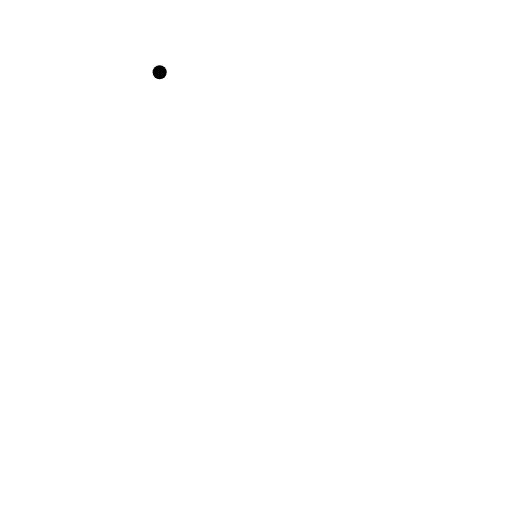
t = 0.00 s
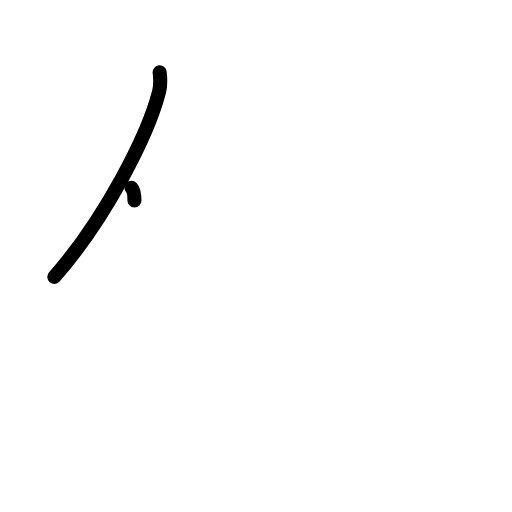
t = 1.38 s
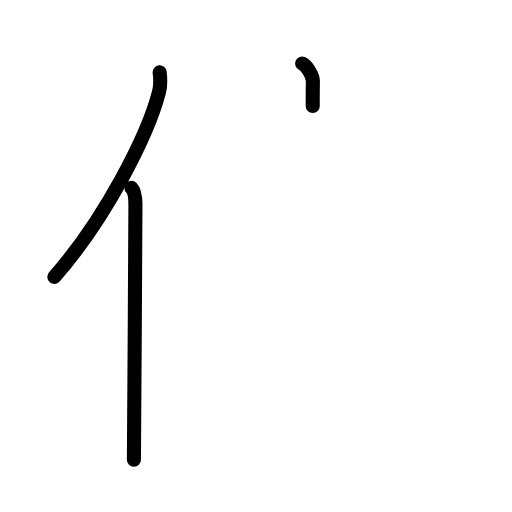
t = 2.75 s
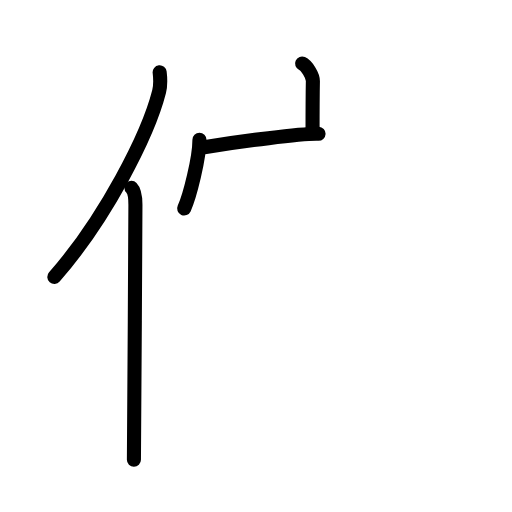
t = 4.25 s
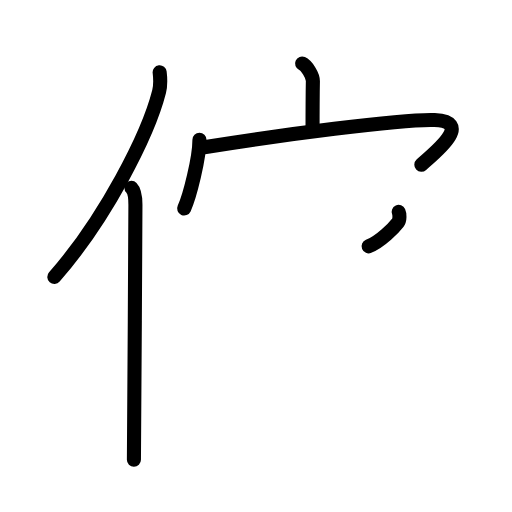
t = 5.63 s
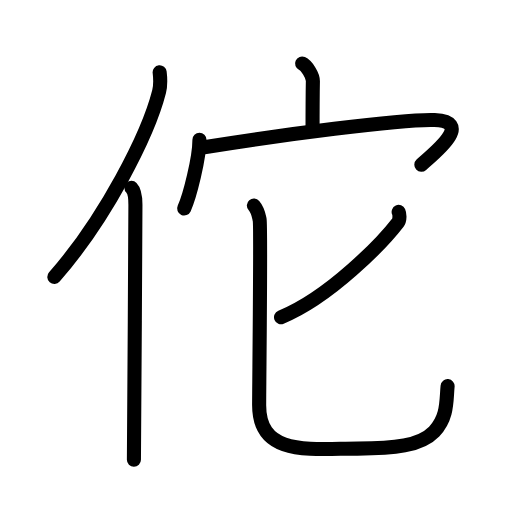
t = 7.00 s

The animated SVG that drew these frames (rendered in a browser with its animation timeline set to each time). Animation: 22 SMIL elements (animate=22); one cycle of 7.00 s.

<?xml version="1.0" encoding="UTF-8"?>
<!--
AniKanjiVG is licensed by CC-BY-SA Paul C. Sommerhoff (https://bitbucket.org/sommerhoff/anikanjivg).
AniKanjiVG uses KanjiVG which is licensed by CC-BY-SA Ulrich Apel (http://kanjivg.tagaini.net).
See also http://creativecommons.org/licenses/by-sa/3.0/
-->
<svg xmlns:kvg='http://kanjivg.tagaini.net' xmlns='http://www.w3.org/2000/svg' width='109' height='109' viewBox='0 0 109 109' style='fill:none;stroke:#000000;stroke-width:3;stroke-linecap:round;stroke-linejoin:round;' id="kvg:kanji_04f57"><g id="kvg:04f57" kvg:element="佗"><g id="kvg:04f57-g1" kvg:element="亻" kvg:variant="true" kvg:original="人" kvg:position="left" kvg:radical="general"><path id="kvg:04f57-s1" kvg:type="㇒" d="M33.99,15.39c0.14,1.18,0.24,2.67-0.12,4.12c-2.34,9.2-11.39,26.98-22.3,39.45"><animate attributeName="d" begin="0.0s" dur="0.5s" from="M33.99,15.39C33.99,15.39,33.99,15.39,33.99,15.39" to="M33.99,15.39c0.14,1.18,0.24,2.67-0.12,4.12" />
<animate attributeName="d" begin="0.5s" dur="0.5s" from="M33.99,15.39c0.14,1.18,0.24,2.67-0.12,4.12c0,0,0,0,0,0,0" to="M33.99,15.39c0.14,1.18,0.24,2.67-0.12,4.12c-2.34,9.2-11.39,26.98-22.3,39.45" />
</path>
<path id="kvg:04f57-s2" kvg:type="㇑" d="M27.99,40c0.66,0.68,0.84,2.19,0.84,3.58c0,14.46-0.32,44.58-0.32,54.29"><animate attributeName="d" begin="1.0s" dur="0.5s" from="M27.99,40C27.99,40,27.99,40,27.99,40" to="M27.99,40c0.66,0.68,0.84,2.19,0.84,3.58" />
<animate attributeName="d" begin="1.5s" dur="0.5s" from="M27.99,40c0.66,0.68,0.84,2.19,0.84,3.58c0,0,0,0,0,0,0" to="M27.99,40c0.66,0.68,0.84,2.19,0.84,3.58c0,14.46-0.32,44.58-0.32,54.29" />
<animate attributeName="d" begin="0s" dur="1.0s" from="M-100,-100" to="M-100,-100" />
</path>
</g>
<g id="kvg:04f57-g2" kvg:element="它" kvg:position="right"><g id="kvg:04f57-g3" kvg:element="宀" kvg:position="top"><path id="kvg:04f57-s3" kvg:type="㇑a" d="M64.31,13.52c0.96,0.43,2.32,2.53,2.3,3.76c-0.07,3.89-0.07,7.01-0.07,10.55"><animate attributeName="d" begin="2.0s" dur="0.5s" from="M64.31,13.52C64.31,13.52,64.31,13.52,64.31,13.52" to="M64.31,13.52c0.96,0.43,2.32,2.53,2.3,3.76" />
<animate attributeName="d" begin="2.5s" dur="0.5s" from="M64.31,13.52c0.96,0.43,2.32,2.53,2.3,3.76c0,0,0,0,0,0,0" to="M64.31,13.52c0.96,0.43,2.32,2.53,2.3,3.76c-0.07,3.89-0.07,7.01-0.07,10.55" />
<animate attributeName="d" begin="0s" dur="2.0s" from="M-100,-100" to="M-100,-100" />
</path>
<g id="kvg:04f57-g4" kvg:element="冖"><path id="kvg:04f57-s4" kvg:type="㇔" d="M42.46,29.75c0,3.93-2.06,12.02-3.25,14.64"><animate attributeName="d" begin="3.0s" dur="1.0s" from="M42.46,29.75C42.46,29.75,42.46,29.75,42.46,29.75" to="M42.46,29.75c0,3.93-2.06,12.02-3.25,14.64" />
<animate attributeName="d" begin="0s" dur="3.0s" from="M-100,-100" to="M-100,-100" />
</path>
<path id="kvg:04f57-s5" kvg:type="㇖b" d="M43.12,31.4c15.61-2.55,42.77-6.12,49.39-5.85c8.73,0.35-0.63,7.49-2.81,9.52"><animate attributeName="d" begin="4.0s" dur="0.5s" from="M43.12,31.4C43.12,31.4,43.12,31.4,43.12,31.4" to="M43.12,31.4c15.61-2.55,42.77-6.12,49.39-5.85" />
<animate attributeName="d" begin="4.5s" dur="0.5s" from="M43.12,31.4c15.61-2.55,42.77-6.12,49.39-5.85c0,0,0,0,0,0,0" to="M43.12,31.4c15.61-2.55,42.77-6.12,49.39-5.85c8.73,0.35-0.63,7.49-2.81,9.52" />
<animate attributeName="d" begin="0s" dur="4.0s" from="M-100,-100" to="M-100,-100" />
</path>
</g>
</g>
<g id="kvg:04f57-g5" kvg:element="匕" kvg:position="bottom"><path id="kvg:04f57-s6" kvg:type="㇒" d="M84.87,45.11c0.19,0.42,0.32,1.65-0.18,2.3c-3.25,4.21-14.37,15.81-24.86,20.12"><animate attributeName="d" begin="5.0s" dur="0.5s" from="M84.87,45.11C84.87,45.11,84.87,45.11,84.87,45.11" to="M84.87,45.11c0.19,0.42,0.32,1.65-0.18,2.3" />
<animate attributeName="d" begin="5.5s" dur="0.5s" from="M84.87,45.11c0.19,0.42,0.32,1.65-0.18,2.3c0,0,0,0,0,0,0" to="M84.87,45.11c0.19,0.42,0.32,1.65-0.18,2.3c-3.25,4.21-14.37,15.81-24.86,20.12" />
<animate attributeName="d" begin="0s" dur="5.0s" from="M-100,-100" to="M-100,-100" />
</path>
<path id="kvg:04f57-s7" kvg:type="㇟" d="M54.05,43.75c0.88,1.02,0.94,1.7,1.23,3.06c0.29,1.36-0.11,35.2-0.11,39.46c0,10.94,10.93,9.23,20.93,9.23c7.76,0,13.41-0.58,16.33-3.63c2.92-3.06,2.56-6.61,2.86-9.67"><animate attributeName="d" begin="6.0s" dur="0.2s" from="M54.05,43.75C54.05,43.75,54.05,43.75,54.05,43.75" to="M54.05,43.75c0.88,1.02,0.94,1.7,1.23,3.06" />
<animate attributeName="d" begin="6.2s" dur="0.2s" from="M54.05,43.75c0.88,1.02,0.94,1.7,1.23,3.06c0,0,0,0,0,0,0" to="M54.05,43.75c0.88,1.02,0.94,1.7,1.23,3.06c0.29,1.36-0.11,35.2-0.11,39.46" />
<animate attributeName="d" begin="6.4s" dur="0.2s" from="M54.05,43.75c0.88,1.02,0.94,1.7,1.23,3.06c0.29,1.36-0.11,35.2-0.11,39.46c0,0,0,0,0,0,0" to="M54.05,43.75c0.88,1.02,0.94,1.7,1.23,3.06c0.29,1.36-0.11,35.2-0.11,39.46c0,10.94,10.93,9.23,20.93,9.23" />
<animate attributeName="d" begin="6.6s" dur="0.2s" from="M54.05,43.75c0.88,1.02,0.94,1.7,1.23,3.06c0.29,1.36-0.11,35.2-0.11,39.46c0,10.94,10.93,9.23,20.93,9.23c0,0,0,0,0,0,0" to="M54.05,43.75c0.88,1.02,0.94,1.7,1.23,3.06c0.29,1.36-0.11,35.2-0.11,39.46c0,10.94,10.93,9.23,20.93,9.23c7.76,0,13.41-0.58,16.33-3.63" />
<animate attributeName="d" begin="6.8s" dur="0.2s" from="M54.05,43.75c0.88,1.02,0.94,1.7,1.23,3.06c0.29,1.36-0.11,35.2-0.11,39.46c0,10.94,10.93,9.23,20.93,9.23c7.76,0,13.41-0.58,16.33-3.63c0,0,0,0,0,0,0" to="M54.05,43.75c0.88,1.02,0.94,1.7,1.23,3.06c0.29,1.36-0.11,35.2-0.11,39.46c0,10.94,10.93,9.23,20.93,9.23c7.76,0,13.41-0.58,16.33-3.63c2.92-3.06,2.56-6.61,2.86-9.67" />
<animate attributeName="d" begin="0s" dur="6.0s" from="M-100,-100" to="M-100,-100" />
</path>
</g>
</g>
</g>
</svg>
